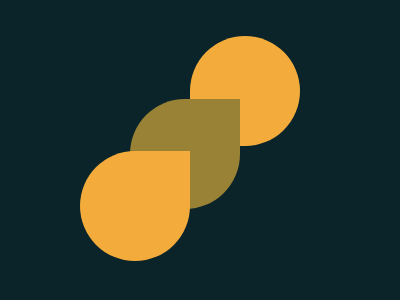

Here is a drawing made with CSS. Write the source that renders it.

<div class="wrap">
    <div class="drop-top"></div>
    <div class="drop-center"></div>
    <div class="drop-bottom"></div>
</div>

<style>
    body {
        margin: 0;
        background-color: #0B2429;
    }

    .wrap {
        position: relative;
        max-width: 400px;
        min-height: 300px;
    }

    .drop-top {
        position: absolute;
        top: 12%;
        right: 25%;
        background-color: #F3AC3C;
        width: 100%;
        max-width: 110px;
        min-height: 110px;
        border-radius: 55px 55px 55px 0;
    }

    .drop-center {
        position: absolute;
        top: 33%;
        right: 40%;
        background-color: #998235;
        width: 100%;
        max-width: 110px;
        min-height: 110px;
        border-radius: 55px 55px 55px 0;
        transform: rotate(0.5turn);
    }

    .drop-bottom {
        position: absolute;
        bottom: 13%;
        left: 20%;
        background-color: #F3AC3C;
        width: 100%;
        max-width: 110px;
        min-height: 110px;
        border-radius: 55px 55px 55px 0;
        transform: rotate(0.5turn);
    }
</style>